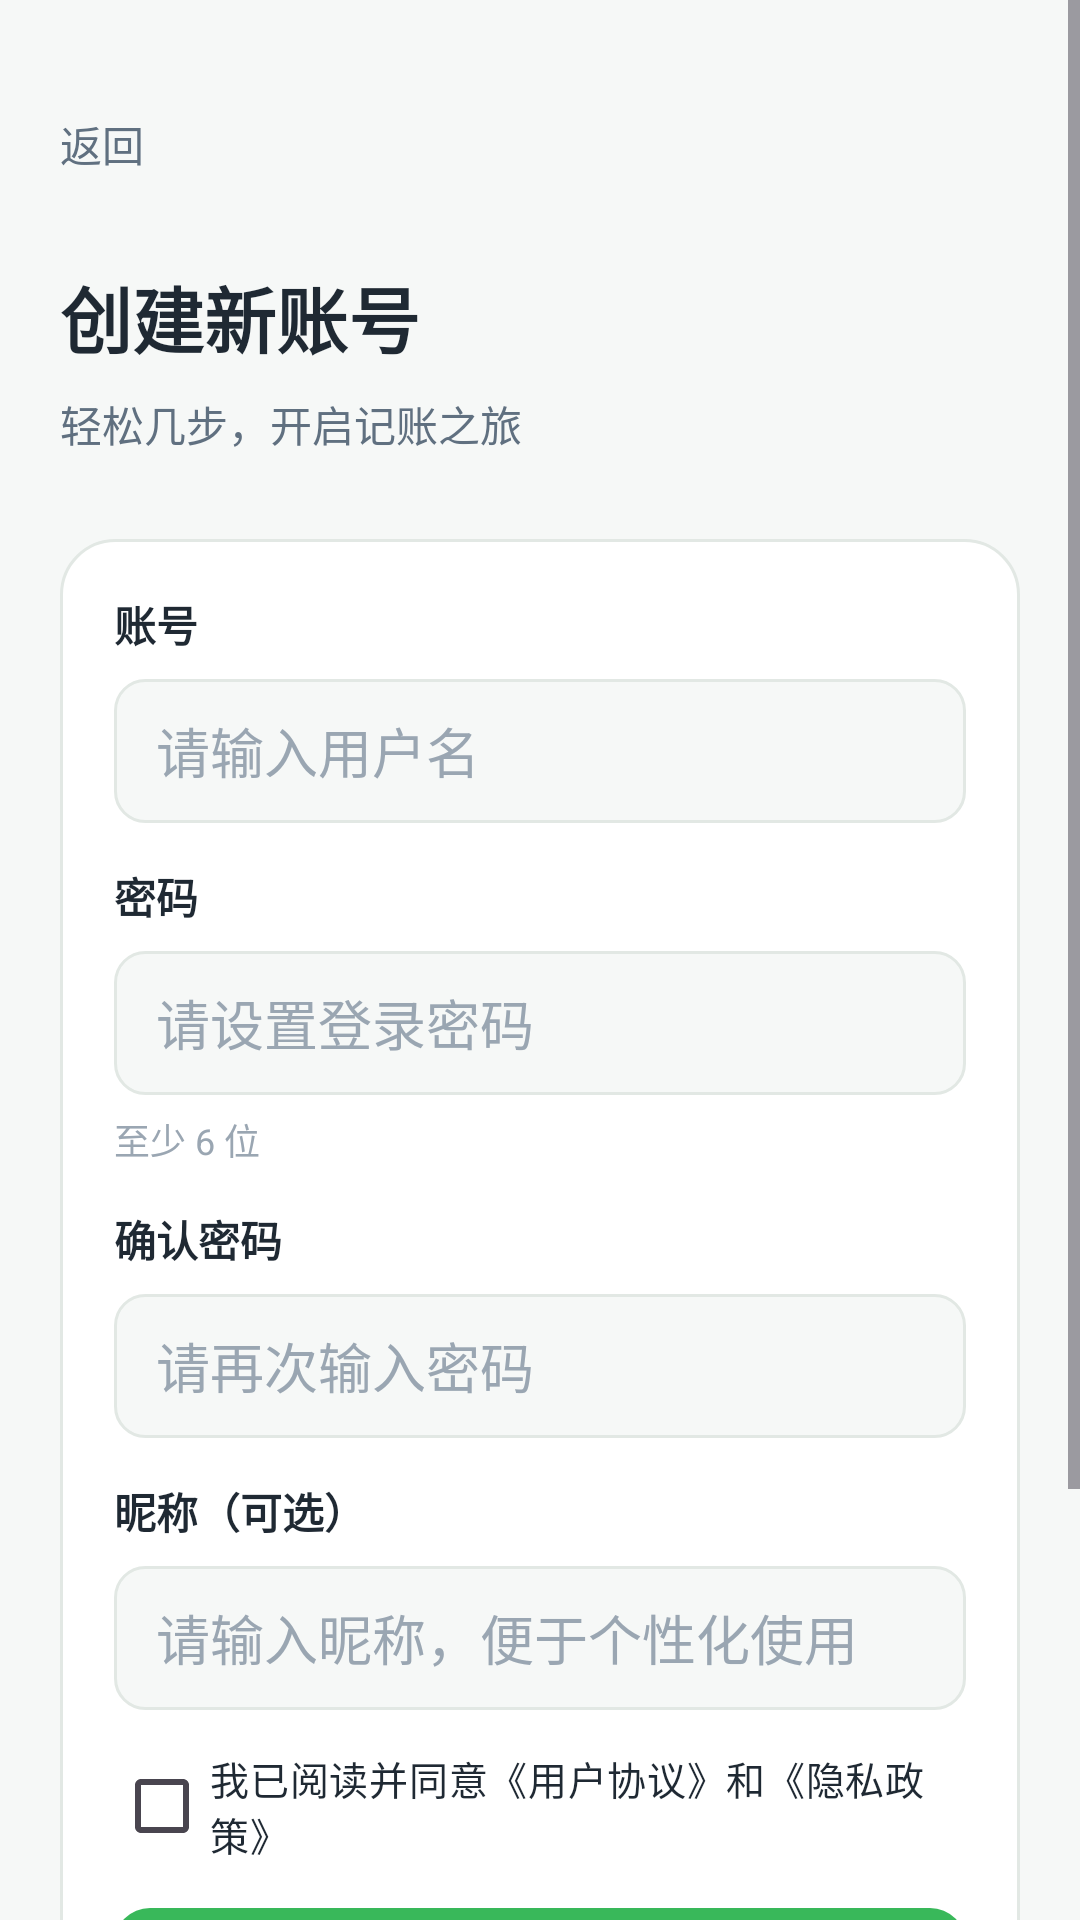

Here is an Android app screen rendered from its layout file. Give the layout XML and the strings, colors and styles it references.
<!-- AndroidManifest.xml: application theme Theme.Accountbook -->
<!-- res/layout/activity_register.xml -->
<?xml version="1.0" encoding="utf-8"?>
<ScrollView xmlns:android="http://schemas.android.com/apk/res/android"
    android:id="@+id/registerRoot"
    android:layout_width="match_parent"
    android:layout_height="match_parent"
    android:background="@color/app_background"
    android:fillViewport="true">

    <LinearLayout
        android:layout_width="match_parent"
        android:layout_height="wrap_content"
        android:orientation="vertical"
        android:paddingHorizontal="20dp"
        android:paddingTop="28dp"
        android:paddingBottom="28dp">

        <TextView
            android:id="@+id/btnRegisterBack"
            android:layout_width="80dp"
            android:layout_height="40dp"
            android:gravity="center_vertical"
            android:text="@string/back"
            android:textColor="@color/text_secondary"
            android:textSize="14sp" />

        <TextView
            android:layout_width="match_parent"
            android:layout_height="wrap_content"
            android:layout_marginTop="20dp"
            android:text="@string/register_title"
            android:textColor="@color/text_primary"
            android:textSize="24sp"
            android:textStyle="bold" />

        <TextView
            android:layout_width="match_parent"
            android:layout_height="wrap_content"
            android:layout_marginTop="8dp"
            android:text="@string/register_subtitle"
            android:textColor="@color/text_secondary"
            android:textSize="14sp" />

        <LinearLayout
            android:layout_width="match_parent"
            android:layout_height="wrap_content"
            android:layout_marginTop="28dp"
            android:background="@drawable/bg_auth_card"
            android:orientation="vertical"
            android:padding="18dp">

            <TextView
                android:layout_width="match_parent"
                android:layout_height="wrap_content"
                android:text="@string/username_label"
                android:textColor="@color/text_primary"
                android:textSize="14sp"
                android:textStyle="bold" />

            <EditText
                android:id="@+id/etRegisterUsername"
                android:layout_width="match_parent"
                android:layout_height="48dp"
                android:layout_marginTop="8dp"
                android:background="@drawable/bg_input"
                android:hint="@string/hint_username"
                android:inputType="text"
                android:paddingHorizontal="14dp"
                android:singleLine="true"
                android:textColor="@color/text_primary"
                android:textColorHint="@color/text_hint" />

            <TextView
                android:layout_width="match_parent"
                android:layout_height="wrap_content"
                android:layout_marginTop="14dp"
                android:text="@string/password_label"
                android:textColor="@color/text_primary"
                android:textSize="14sp"
                android:textStyle="bold" />

            <EditText
                android:id="@+id/etRegisterPassword"
                android:layout_width="match_parent"
                android:layout_height="48dp"
                android:layout_marginTop="8dp"
                android:background="@drawable/bg_input"
                android:hint="@string/hint_register_password"
                android:inputType="textPassword"
                android:paddingHorizontal="14dp"
                android:singleLine="true"
                android:textColor="@color/text_primary"
                android:textColorHint="@color/text_hint" />

            <TextView
                android:layout_width="match_parent"
                android:layout_height="wrap_content"
                android:layout_marginTop="6dp"
                android:text="@string/password_rule"
                android:textColor="@color/text_hint"
                android:textSize="12sp" />

            <TextView
                android:layout_width="match_parent"
                android:layout_height="wrap_content"
                android:layout_marginTop="14dp"
                android:text="@string/confirm_password_label"
                android:textColor="@color/text_primary"
                android:textSize="14sp"
                android:textStyle="bold" />

            <EditText
                android:id="@+id/etRegisterConfirmPassword"
                android:layout_width="match_parent"
                android:layout_height="48dp"
                android:layout_marginTop="8dp"
                android:background="@drawable/bg_input"
                android:hint="@string/hint_confirm_password"
                android:inputType="textPassword"
                android:paddingHorizontal="14dp"
                android:singleLine="true"
                android:textColor="@color/text_primary"
                android:textColorHint="@color/text_hint" />

            <TextView
                android:layout_width="match_parent"
                android:layout_height="wrap_content"
                android:layout_marginTop="14dp"
                android:text="@string/nickname_label"
                android:textColor="@color/text_primary"
                android:textSize="14sp"
                android:textStyle="bold" />

            <EditText
                android:id="@+id/etRegisterNickname"
                android:layout_width="match_parent"
                android:layout_height="48dp"
                android:layout_marginTop="8dp"
                android:background="@drawable/bg_input"
                android:hint="@string/hint_nickname"
                android:inputType="text"
                android:paddingHorizontal="14dp"
                android:singleLine="true"
                android:textColor="@color/text_primary"
                android:textColorHint="@color/text_hint" />

            <CheckBox
                android:id="@+id/cbAgreement"
                android:layout_width="match_parent"
                android:layout_height="44dp"
                android:layout_marginTop="10dp"
                android:text="@string/register_agreement"
                android:textColor="@color/text_primary"
                android:textSize="13sp" />

            <TextView
                android:id="@+id/btnRegister"
                android:layout_width="match_parent"
                android:layout_height="48dp"
                android:layout_marginTop="12dp"
                android:background="@drawable/bg_save_button"
                android:clickable="true"
                android:focusable="true"
                android:foreground="?attr/selectableItemBackground"
                android:gravity="center"
                android:text="@string/register_action"
                android:textColor="@color/white"
                android:textSize="16sp"
                android:textStyle="bold" />

            <TextView
                android:id="@+id/btnBackToLogin"
                android:layout_width="match_parent"
                android:layout_height="44dp"
                android:layout_marginTop="14dp"
                android:gravity="center"
                android:text="@string/back_to_login"
                android:textColor="@color/brand_green"
                android:textSize="14sp"
                android:textStyle="bold" />
        </LinearLayout>

        <TextView
            android:layout_width="match_parent"
            android:layout_height="wrap_content"
            android:layout_marginTop="18dp"
            android:gravity="center"
            android:text="@string/register_safe_tip"
            android:textColor="@color/brand_green"
            android:textSize="13sp" />
    </LinearLayout>
</ScrollView>
<!-- resources referenced by this layout -->
<resources>
  <color name="app_background">#F6F8F7</color>
  <color name="brand_green">#39B85A</color>
  <color name="text_hint">#9AA6B2</color>
  <color name="text_primary">#1F2933</color>
  <color name="text_secondary">#607080</color>
  <color name="white">#FFFFFFFF</color>
  <!-- drawable bg_auth_card (drawable) -->
  <?xml version="1.0" encoding="utf-8"?>
  <shape xmlns:android="http://schemas.android.com/apk/res/android">
      <solid android:color="@color/surface" />
      <stroke
          android:width="1dp"
          android:color="@color/border" />
      <corners android:radius="18dp" />
  </shape>
  <!-- drawable bg_input (drawable) -->
  <?xml version="1.0" encoding="utf-8"?>
  <shape xmlns:android="http://schemas.android.com/apk/res/android">
      <solid android:color="@color/app_background" />
      <stroke
          android:width="1dp"
          android:color="@color/border" />
      <corners android:radius="10dp" />
  </shape>
  <!-- drawable bg_save_button (drawable) -->
  <?xml version="1.0" encoding="utf-8"?>
  <selector xmlns:android="http://schemas.android.com/apk/res/android">
      <item android:state_pressed="true">
          <shape>
              <solid android:color="@color/brand_green_dark" />
              <corners android:radius="12dp" />
          </shape>
      </item>
      <item>
          <shape>
              <solid android:color="@color/brand_green" />
              <corners android:radius="12dp" />
          </shape>
      </item>
  </selector>
  <string name="back">返回</string>
  <string name="back_to_login">已有账号？去登录</string>
  <string name="confirm_password_label">确认密码</string>
  <string name="hint_confirm_password">请再次输入密码</string>
  <string name="hint_nickname">请输入昵称，便于个性化使用</string>
  <string name="hint_register_password">请设置登录密码</string>
  <string name="hint_username">请输入用户名</string>
  <string name="nickname_label">昵称（可选）</string>
  <string name="password_label">密码</string>
  <string name="password_rule">至少 6 位</string>
  <string name="register_action">注册</string>
  <string name="register_agreement">我已阅读并同意《用户协议》和《隐私政策》</string>
  <string name="register_safe_tip">我们将严格保护您的个人信息安全</string>
  <string name="register_subtitle">轻松几步，开启记账之旅</string>
  <string name="register_title">创建新账号</string>
  <string name="username_label">账号</string>
  <style name="Theme.Accountbook" parent="Base.Theme.Accountbook" />
  <color name="surface">#FFFFFFFF</color>
  <color name="border">#E2E8E4</color>
  <color name="brand_green_dark">#2EA24D</color>
  <style name="Base.Theme.Accountbook" parent="Theme.Material3.DayNight.NoActionBar">
          
          
      </style>
</resources>
